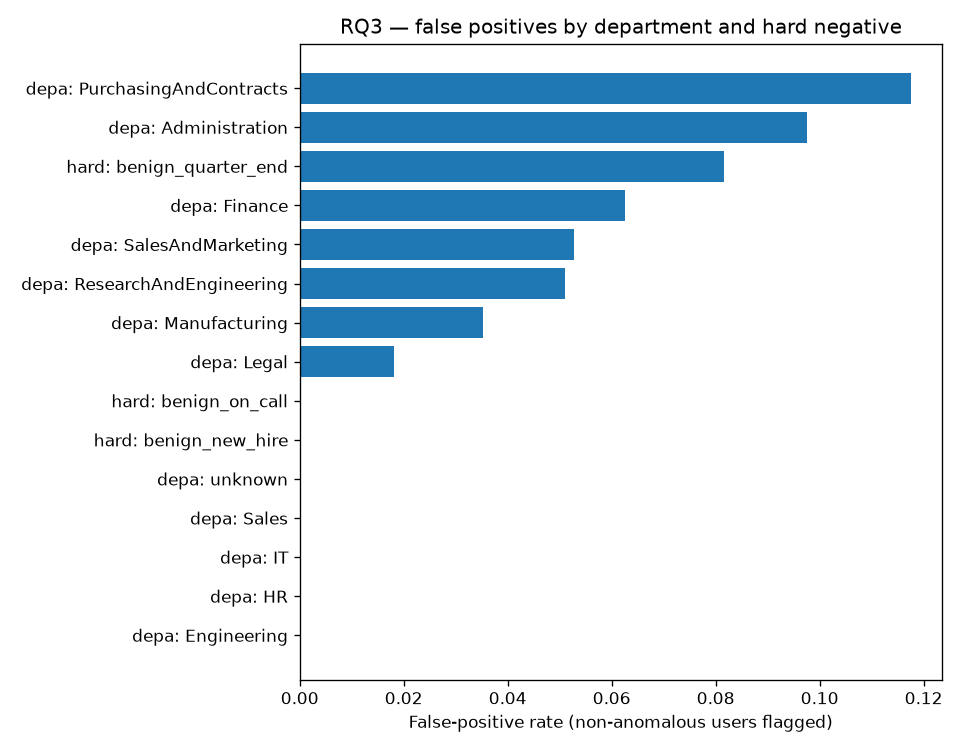

The table this chart was drawn from, first rows:
group_type, group, users, flagged, fp_rate
department, Administration, 82, 8, 0.09756
department, Engineering, 52, 0, 0.0
department, Finance, 64, 4, 0.0625
department, HR, 54, 0, 0.0
department, IT, 53, 0, 0.0
department, Legal, 55, 1, 0.01818
department, Manufacturing, 199, 7, 0.03518
department, PurchasingAndContracts, 17, 2, 0.1176
department, ResearchAndEngineering, 314, 16, 0.05096
department, Sales, 50, 0, 0.0
department, SalesAndMarketing, 303, 16, 0.05281
department, unknown, 2, 0, 0.0
hard_negative, benign_new_hire, 9, 0, 0.0
hard_negative, benign_on_call, 9, 0, 0.0
hard_negative, benign_quarter_end, 49, 4, 0.08163
